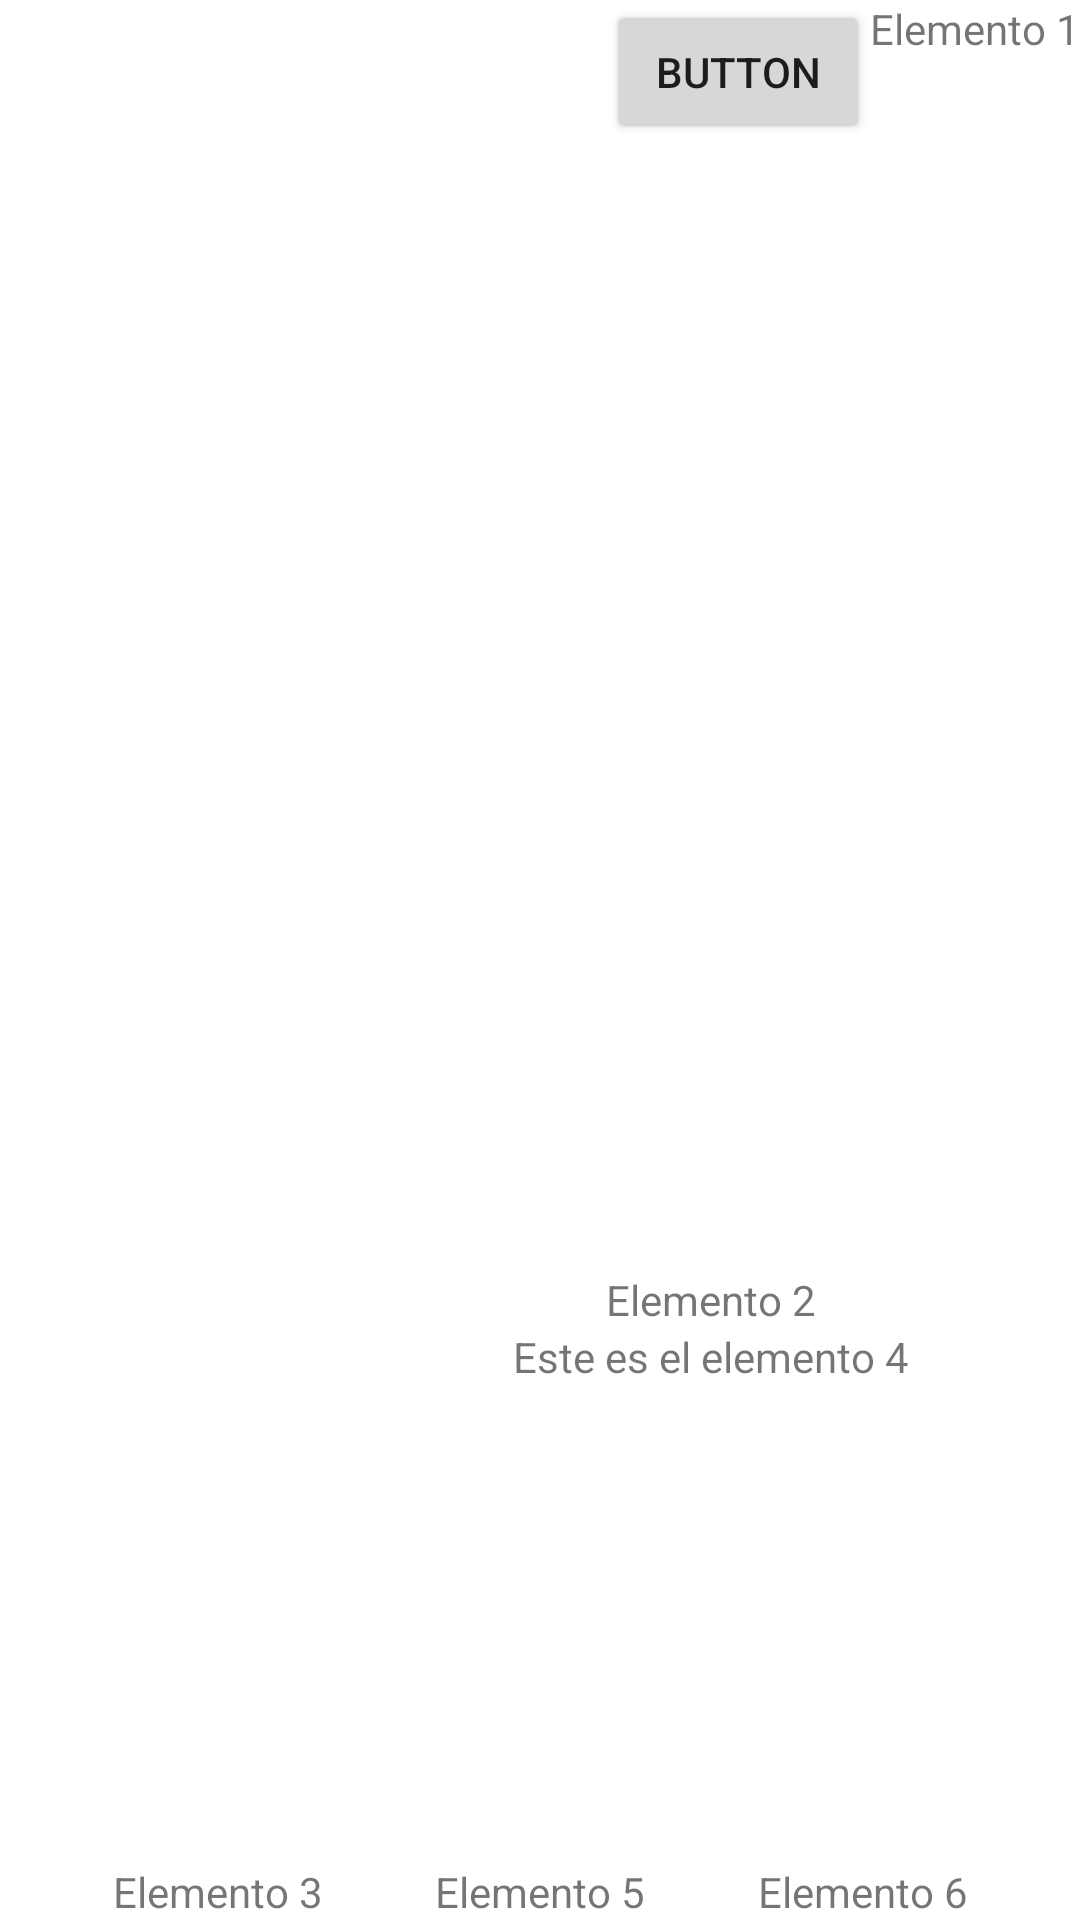

Android layout source for this screen:
<!-- AndroidManifest.xml: application theme Theme.MiTienda -->
<!-- res/layout/activity_temp.xml -->
<?xml version="1.0" encoding="utf-8"?>
<androidx.constraintlayout.widget.ConstraintLayout xmlns:android="http://schemas.android.com/apk/res/android"
    xmlns:tools="http://schemas.android.com/tools"
    android:layout_width="match_parent"
    android:layout_height="match_parent"
    xmlns:app="http://schemas.android.com/apk/res-auto">

    <TextView
        android:id="@+id/textView"
        android:layout_width="wrap_content"
        android:layout_height="wrap_content"
        android:text="Elemento 1"
        app:layout_constraintEnd_toEndOf="parent"
        app:layout_constraintTop_toTopOf="parent" />

    <TextView
        android:id="@+id/tvElemento2"
        android:layout_width="wrap_content"
        android:layout_height="wrap_content"
        android:text="Elemento 2"
        app:layout_constraintBottom_toBottomOf="parent"
        app:layout_constraintEnd_toEndOf="parent"
        app:layout_constraintHorizontal_bias="0.696"
        app:layout_constraintStart_toStartOf="parent"
        app:layout_constraintTop_toTopOf="parent"
        app:layout_constraintVertical_bias="0.682" />

    <TextView
        android:id="@+id/tvElemento3"
        android:layout_width="wrap_content"
        android:text="Elemento 3"
        app:layout_constraintHorizontal_chainStyle="spread"
        app:layout_constraintEnd_toStartOf="@id/tvElemento5"
        app:layout_constraintStart_toStartOf="parent"
        app:layout_constraintBottom_toBottomOf="parent"
        android:layout_height="wrap_content"/>


    <TextView
        android:layout_width="wrap_content"
        android:text="Este es el elemento 4"
        app:layout_constraintStart_toStartOf="@+id/tvElemento2"
        app:layout_constraintEnd_toEndOf="@id/tvElemento2"
        app:layout_constraintTop_toBottomOf="@id/tvElemento2"
        android:layout_height="wrap_content"/>

    <TextView
        android:id="@+id/tvElemento5"
        android:layout_width="wrap_content"
        android:text="Elemento 5"
        app:layout_constraintEnd_toStartOf="@id/tvElemento6"
        app:layout_constraintBottom_toBottomOf="parent"
        app:layout_constraintStart_toEndOf="@id/tvElemento3"
        android:layout_height="wrap_content"/>

    <TextView
        android:id="@+id/tvElemento6"
        android:layout_width="wrap_content"
        android:text="Elemento 6"
        app:layout_constraintEnd_toEndOf="parent"
        app:layout_constraintBottom_toBottomOf="parent"
        app:layout_constraintStart_toEndOf="@id/tvElemento5"
        android:layout_height="wrap_content"/>

    <Button
        android:id="@+id/button"
        android:layout_width="wrap_content"
        android:layout_height="wrap_content"
        android:text="Button"
        app:layout_constraintHorizontal_bias="1"
        app:layout_constraintEnd_toStartOf="@+id/textView"
        app:layout_constraintStart_toStartOf="parent"
        app:layout_constraintTop_toTopOf="parent" />


</androidx.constraintlayout.widget.ConstraintLayout>
<!-- resources referenced by this layout -->
<resources>
  <style name="Theme.MiTienda" parent="Theme.MaterialComponents.DayNight.DarkActionBar">
          
          <item name="colorPrimary">@color/purple_500</item>
          <item name="colorPrimaryVariant">@color/purple_700</item>
          <item name="colorOnPrimary">@color/white</item>
          
          <item name="colorSecondary">@color/teal_200</item>
          <item name="colorSecondaryVariant">@color/teal_700</item>
          <item name="colorOnSecondary">@color/black</item>
          
          <item name="android:statusBarColor">?attr/colorPrimaryVariant</item>
          
      </style>
  <color name="purple_500">#FF6200EE</color>
  <color name="purple_700">#FF3700B3</color>
  <color name="white">#FFFFFFFF</color>
  <color name="teal_200">#FF03DAC5</color>
  <color name="teal_700">#FF018786</color>
  <color name="black">#FF000000</color>
</resources>
